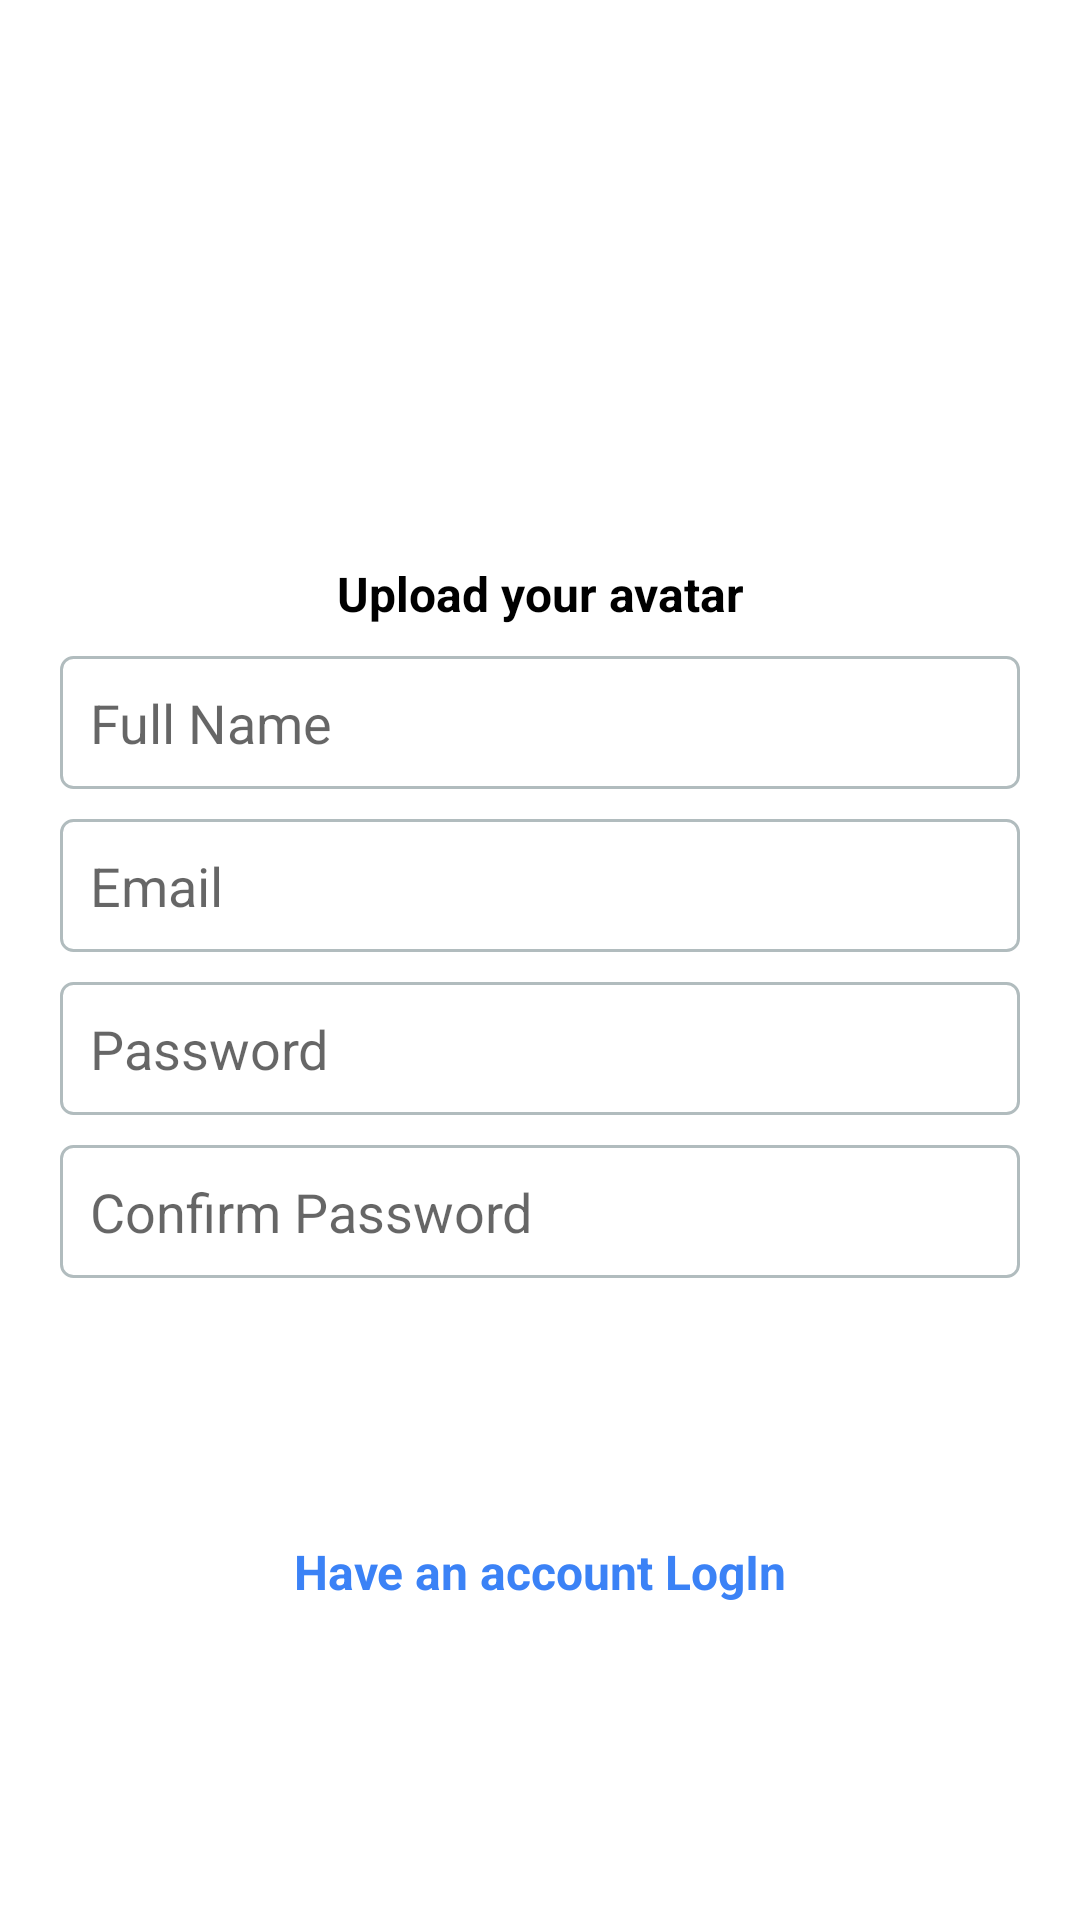

Here is an Android app screen rendered from its layout file. Give the layout XML and the strings, colors and styles it references.
<!-- AndroidManifest.xml: application theme Theme.Instagram -->
<!-- res/layout/activity_sign_up.xml -->
<?xml version="1.0" encoding="utf-8"?>
<LinearLayout xmlns:android="http://schemas.android.com/apk/res/android"
    xmlns:app="http://schemas.android.com/apk/res-auto"
    xmlns:tools="http://schemas.android.com/tools"
    android:layout_width="match_parent"
    android:layout_height="match_parent"
    android:orientation="vertical"
    android:padding="20dp"
    android:gravity="center"
    android:background="@color/white"
    tools:context=".activity.SignUpActivity">


    <ImageView
        android:id="@+id/ivUserAvatar"
        android:layout_width="96dp"
        android:layout_height="96dp"
        android:layout_marginBottom="10dp"
        android:layout_gravity="center_horizontal"
        android:src="@drawable/image_gallery" />

    <TextView
        android:id="@+id/txtUserAvatar"
        android:layout_width="match_parent"
        android:layout_height="wrap_content"
        android:gravity="center"
        android:paddingBottom="10dp"
        android:text="@string/upload_title_txt"
        android:textSize="16sp"
        android:textColor="@color/black"
        android:textStyle="bold" />


    <EditText
        android:id="@+id/edtFullName"
        android:layout_width="fill_parent"
        android:layout_height="wrap_content"
        android:layout_marginBottom="10dp"
        android:hint="@string/fullName_edt"
        android:background="@drawable/input"
        android:inputType="textEmailAddress"
        android:padding="10dp" />

    <EditText
        android:id="@+id/edtEmail"
        android:layout_width="fill_parent"
        android:layout_height="wrap_content"
        android:layout_marginBottom="10dp"
        android:hint="@string/email_edt"
        android:background="@drawable/input"
        android:inputType="textEmailAddress"
        android:padding="10dp" />

    <EditText
        android:id="@+id/edtPassword"
        android:layout_width="fill_parent"
        android:layout_height="wrap_content"
        android:layout_marginBottom="10dp"
        android:hint="@string/password_edt"
        android:background="@drawable/input"
        android:inputType="textPassword"
        android:padding="10dp" />

    <EditText
        android:id="@+id/edtConfirmPass"
        android:layout_width="fill_parent"
        android:layout_height="wrap_content"
        android:layout_marginBottom="10dp"
        android:hint="@string/confirm_password_edt"
        android:background="@drawable/input"
        android:inputType="textPassword"
        android:padding="10dp" />
    

    <Button
        android:id="@+id/btnRegister"
        android:layout_width="fill_parent"
        android:layout_height="wrap_content"
        android:layout_marginTop="5dp"
        android:background="@drawable/login_btn"
        android:text="@string/register_btn"
        android:textAllCaps="false"
        android:textColor="@color/white" />

    <TextView
        android:id="@+id/txtLogin"
        android:layout_width="match_parent"
        android:layout_height="wrap_content"
        android:gravity="center"
        android:paddingTop="24dp"
        android:paddingBottom="24dp"
        android:text="@string/login_txt"
        android:textSize="16sp"
        android:textColor="@color/main"
        android:textStyle="bold" />


</LinearLayout>
<!-- resources referenced by this layout -->
<resources>
  <color name="black">#FF000000</color>
  <color name="main">#3B82F6</color>
  <color name="white">#FFFFFFFF</color>
  <!-- drawable input (drawable) -->
  <?xml version="1.0" encoding="utf-8"?>
  <shape xmlns:android="http://schemas.android.com/apk/res/android">
      <solid android:color="@color/white"/>
      <stroke android:width="1dp" android:color="#B1BCBE" />
      <corners android:radius="4dp"/>
  </shape>
  <string name="confirm_password_edt">Confirm Password</string>
  <string name="email_edt">Email</string>
  <string name="fullName_edt">Full Name</string>
  <string name="login_txt">Have an account LogIn</string>
  <string name="password_edt">Password</string>
  <string name="register_btn">Register</string>
  <string name="upload_title_txt">Upload your avatar</string>
  <style name="Theme.Instagram" parent="Theme.MaterialComponents.DayNight.NoActionBar">
          
          <item name="colorPrimary">@color/main</item>
          <item name="colorPrimaryVariant">@color/main</item>
          <item name="colorOnPrimary">@color/white</item>
          
          <item name="colorSecondary">@color/teal_200</item>
          <item name="colorSecondaryVariant">@color/teal_700</item>
          <item name="colorOnSecondary">@color/black</item>
          
          <item name="android:statusBarColor" tools:targetApi="l">@color/material_on_background_disabled</item>
          
      </style>
  <color name="teal_200">#FF03DAC5</color>
  <color name="teal_700">#FF018786</color>
</resources>
